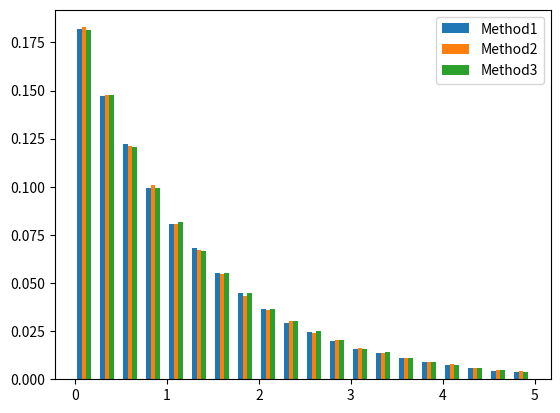

Here is the Python script that generated this plot:
import os
import numpy as np
import sys
import matplotlib.pyplot as plt

lambd = 0.5
mu = 0.3

length = 100000

# First method

race = np.zeros(shape=[length,2])
race[:,0] = np.random.exponential(scale=(1/mu),size=length)
race[:,1] = np.random.exponential(scale=(1/lambd),size=length)

holding_times = np.min(race,axis=1)# Values

tempHist = np.histogram(holding_times,bins=20, range=[0,5])

plt.bar(tempHist[1][1::]-0.2, tempHist[0]/length, width=0.05, label='Method1')

# Second method

holding_times2 = np.random.exponential(scale=(1/(mu + lambd)), size=length)

tempHist2 = np.histogram(holding_times2, bins=20, range=[0,5])

plt.bar(tempHist2[1][1::]-0.15, tempHist2[0]/length, width=0.05, label='Method2')

# Third method

strips = np.concatenate((np.cumsum(race[:,0]), np.cumsum(race[:,1])))
strips = np.sort(strips)
holding_times3 = strips[1::] - strips[0:-1]
holding_times3 = holding_times3[0:length]

tempHist3 = np.histogram(holding_times3, bins=20, range=[0,5])

plt.bar(tempHist3[1][1::]-0.1, tempHist3[0]/length, width=0.05, label='Method3')

plt.legend(loc="upper right")